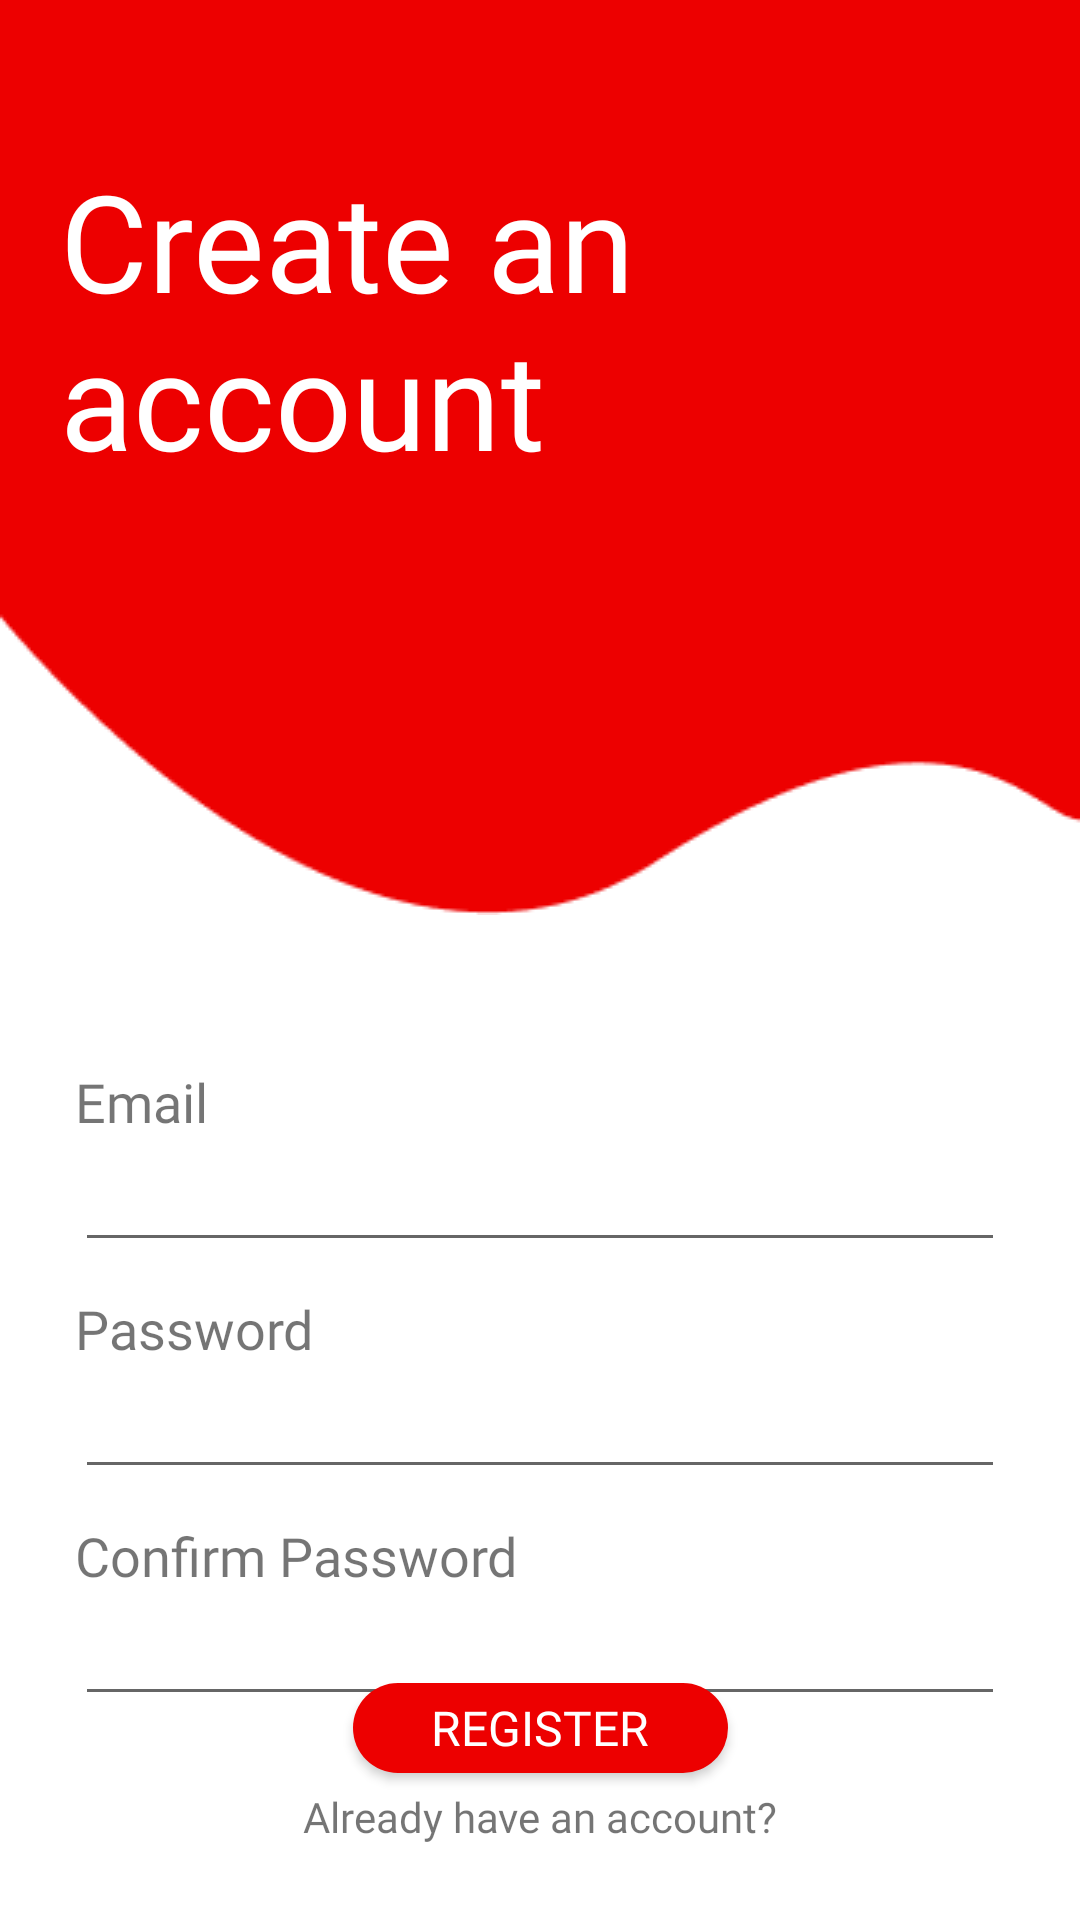

Reconstruct the res/layout file that produces this screen, plus the resources it refers to.
<!-- AndroidManifest.xml: application theme Theme.Quizza -->
<!-- res/layout/activity_register.xml -->
<?xml version="1.0" encoding="utf-8"?>
<androidx.constraintlayout.widget.ConstraintLayout xmlns:android="http://schemas.android.com/apk/res/android"
    xmlns:app="http://schemas.android.com/apk/res-auto"
    xmlns:tools="http://schemas.android.com/tools"
    android:layout_width="match_parent"
    android:layout_height="match_parent"
    tools:context=".RegisterActivity">

    <ImageView
        android:id="@+id/img_wave"
        android:layout_width="match_parent"
        android:layout_height="wrap_content"
        android:scaleType="fitXY"
        android:src="@drawable/wave_red"
        app:layout_constraintTop_toTopOf="parent"
        app:layout_constraintLeft_toLeftOf="parent"
        android:contentDescription="@string/red_wave_desc" />

    <ImageView
        android:id="@+id/img_pizza"
        android:layout_width="256dp"
        android:layout_height="256dp"
        android:src="@drawable/pizza"
        app:layout_constraintTop_toTopOf="parent"
        app:layout_constraintRight_toRightOf="parent"
        android:layout_marginTop="30dp"
        android:layout_marginEnd="-35dp"
        android:contentDescription="@string/pizza_desc" />

    <TextView
        android:layout_width="wrap_content"
        android:layout_height="wrap_content"
        android:text="@string/create_account"
        android:textColor="@color/white"
        android:textSize="45sp"
        android:fontFamily="@font/nunito_regular"
        app:layout_constraintTop_toTopOf="@id/img_wave"
        app:layout_constraintLeft_toLeftOf="parent"
        android:layout_marginTop="50dp"
        android:layout_marginStart="20dp"
        />

    <TextView
        android:id="@+id/tv_email"
        android:layout_width="wrap_content"
        android:layout_height="wrap_content"
        android:text="@string/email_address"
        android:textSize="18sp"
        android:fontFamily="@font/nunito_regular"
        app:layout_constraintTop_toBottomOf="@id/img_wave"
        app:layout_constraintLeft_toLeftOf="parent"
        android:layout_marginTop="50dp"
        android:layout_marginStart="25dp"
        android:labelFor="@id/et_email"
        />

    <EditText
        android:id="@+id/et_email"
        android:layout_width="match_parent"
        android:layout_height="wrap_content"
        android:autofillHints="emailAddress"
        android:inputType="textEmailAddress"
        app:layout_constraintTop_toBottomOf="@+id/tv_email"
        android:layout_marginHorizontal="25dp"
        />

    <TextView
        android:id="@+id/tv_password"
        android:layout_width="wrap_content"
        android:layout_height="wrap_content"
        android:text="@string/password"
        android:textSize="18sp"
        android:fontFamily="@font/nunito_regular"
        app:layout_constraintTop_toBottomOf="@id/et_email"
        app:layout_constraintLeft_toLeftOf="parent"
        android:layout_marginStart="25dp"
        android:layout_marginTop="10dp"
        android:labelFor="@id/et_password"
        />

    <EditText
        android:id="@+id/et_password"
        android:layout_width="match_parent"
        android:layout_height="wrap_content"
        app:layout_constraintTop_toBottomOf="@id/tv_password"
        app:layout_constraintLeft_toLeftOf="parent"
        android:autofillHints="password"
        android:inputType="textPassword"
        android:layout_marginHorizontal="25dp"
        />

    <TextView
        android:id="@+id/tv_confirm"
        android:layout_width="wrap_content"
        android:layout_height="wrap_content"
        android:text="@string/confirm_password"
        android:textSize="18sp"
        android:fontFamily="@font/nunito_regular"
        app:layout_constraintTop_toBottomOf="@id/et_password"
        app:layout_constraintLeft_toLeftOf="parent"
        android:layout_marginStart="25dp"
        android:layout_marginTop="10dp"
        android:labelFor="@id/et_confirm"
        />

    <EditText
        android:id="@+id/et_confirm"
        android:layout_width="match_parent"
        android:layout_height="wrap_content"
        app:layout_constraintTop_toBottomOf="@id/tv_confirm"
        app:layout_constraintLeft_toLeftOf="parent"
        android:autofillHints="password"
        android:inputType="textPassword"
        android:layout_marginHorizontal="25dp"
        />

    <androidx.appcompat.widget.AppCompatButton
        android:id="@+id/btn_register"
        android:layout_width="125dp"
        android:layout_height="30dp"
        android:background="@drawable/button_register"
        android:text="@string/register"
        android:textColor="@color/white"
        android:textSize="16sp"
        android:fontFamily="@font/nunito_regular"
        android:padding="0dp"
        app:layout_constraintBottom_toTopOf="@id/tv_to_login"
        app:layout_constraintLeft_toLeftOf="parent"
        app:layout_constraintRight_toRightOf="parent"
        android:layout_marginBottom="5dp"
        />

    <TextView
        android:id="@+id/tv_to_login"
        android:layout_width="wrap_content"
        android:layout_height="wrap_content"
        android:text="@string/register_to_login"
        android:fontFamily="@font/nunito_regular"
        app:layout_constraintBottom_toBottomOf="parent"
        app:layout_constraintLeft_toLeftOf="parent"
        app:layout_constraintRight_toRightOf="parent"
        android:layout_marginVertical="25dp"
        />

</androidx.constraintlayout.widget.ConstraintLayout>
<!-- resources referenced by this layout -->
<resources>
  <color name="white">#FFFFFFFF</color>
  <!-- drawable button_register (drawable) -->
  <?xml version="1.0" encoding="utf-8"?>
  <selector xmlns:android="http://schemas.android.com/apk/res/android">
      <item android:state_pressed="false">
          <shape android:shape="rectangle">
              <solid android:color="@color/red"/>
              <corners android:radius="25dp"/>
          </shape>
      </item>
      <item android:state_pressed="true">
          <shape android:shape="rectangle">
              <solid android:color="@color/red_pressed"/>
              <corners android:radius="25dp"/>
          </shape>
      </item>
  </selector>
  <!-- drawable wave_red: png bitmap (drawable, 2614 bytes) -->
  <string name="confirm_password">Confirm Password</string>
  <string name="create_account">Create an\naccount</string>
  <string name="email_address">Email</string>
  <string name="password">Password</string>
  <string name="pizza_desc">pizza icon from flaticon</string>
  <string name="red_wave_desc">red wave as background</string>
  <string name="register">Register</string>
  <string name="register_to_login">Already have an account?</string>
  <style name="Theme.Quizza" parent="Theme.MaterialComponents.DayNight.DarkActionBar">
          
          <item name="colorPrimary">@color/yellow</item>
          <item name="colorPrimaryVariant">@color/yellow</item>
          <item name="colorOnPrimary">@color/white</item>
          
          <item name="colorSecondary">@color/yellow</item>
          <item name="colorSecondaryVariant">@color/white</item>
          <item name="colorOnSecondary">@color/black</item>
          
          <item name="android:statusBarColor">?attr/colorPrimaryVariant</item>
      </style>
  <color name="red">#ED0000</color>
  <color name="red_pressed">#FF0000</color>
  <color name="yellow">#F9C600</color>
  <color name="black">#FF000000</color>
</resources>
